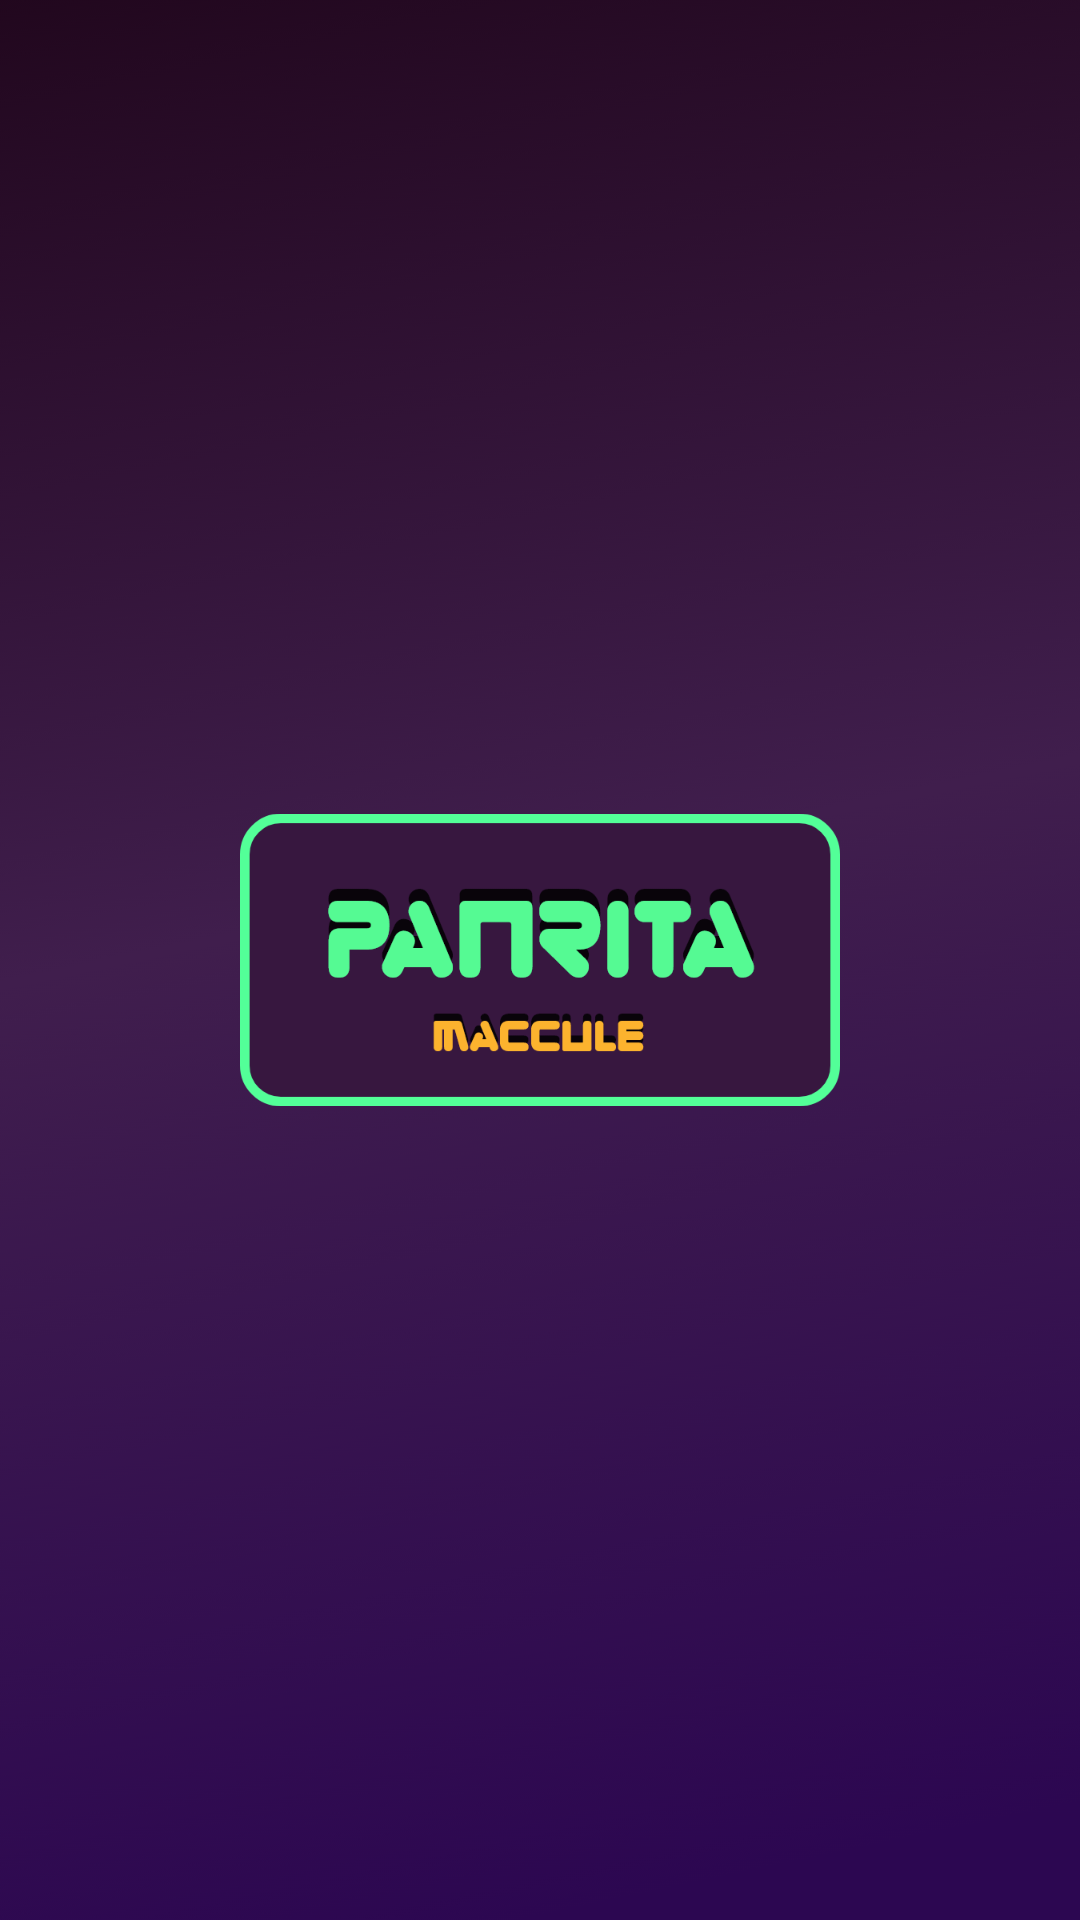

Produce the Android XML layout that renders to this screen, including the resource entries it uses.
<!-- AndroidManifest.xml: activity theme AppTheme.FullScreen -->
<!-- res/layout/activity_splash_screen.xml -->
<?xml version="1.0" encoding="utf-8"?>
<androidx.constraintlayout.widget.ConstraintLayout xmlns:android="http://schemas.android.com/apk/res/android"
    xmlns:app="http://schemas.android.com/apk/res-auto"
    xmlns:tools="http://schemas.android.com/tools"
    android:layout_width="match_parent"
    android:layout_height="match_parent"
    android:background="@drawable/bg_splash"
    tools:context=".features.SplashScreenActivity">

    <ImageView
        android:id="@+id/logo"
        android:layout_width="200dp"
        android:layout_height="100dp"
        android:scaleType="fitCenter"
        android:src="@drawable/logo"
        app:layout_constraintStart_toStartOf="parent"
        app:layout_constraintEnd_toEndOf="parent"
        app:layout_constraintTop_toTopOf="parent"
        app:layout_constraintBottom_toBottomOf="parent"/>

</androidx.constraintlayout.widget.ConstraintLayout>
<!-- resources referenced by this layout -->
<resources>
  <!-- drawable bg_splash: png bitmap (drawable-hdpi, 87639 bytes) -->
  <!-- drawable logo: png bitmap (drawable-hdpi, 11330 bytes) -->
  <style name="AppTheme.FullScreen">
          <item name="windowNoTitle">true</item>
          <item name="windowActionBar">false</item>
          <item name="android:windowFullscreen">true</item>
      </style>
</resources>
